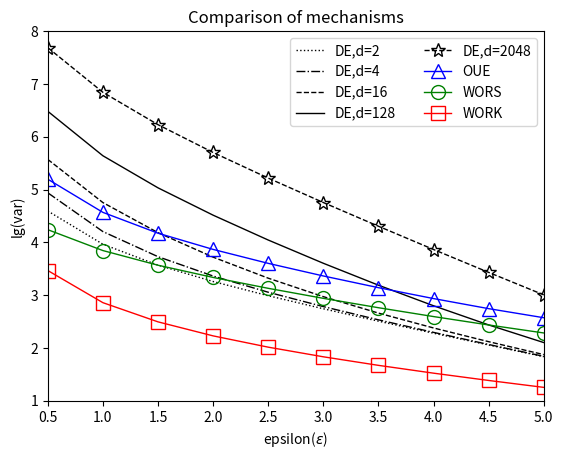

Write Python code to recreate this figure.
import numpy as np
from scipy.stats import zipf
import pandas as pd
import random
import matplotlib.pyplot as plt


'''
DE,d=2
'''
N = 10000
lower_bound = 0
domain_size = 2
EPOCHS = 10000
num_of_epsilon = 10
s = 1.1  # Zipf 分布参数

def generate_zipf_integers(s, n_samples, lower_bound, domain_size):
    samples = np.random.zipf(s, n_samples)
    samples = np.clip(samples, lower_bound, domain_size - 1)  # 确保值在 domain_size 范围内
    return samples

def calculate_real_distribution(samples, domain_size):
    real_dist = np.zeros(domain_size)
    for sample in samples:
        real_dist[sample] += 1
    real_dist /= len(samples)
    return real_dist


# 计算 Zipf 分布下各个值的出现概率
probabilities = [zipf.pmf(i, s) for i in range(lower_bound, lower_bound + domain_size)]

# 理论方差计算
epsilon_values = np.linspace(0.5, 5, num_of_epsilon)
# epsilon = np.linspace(1, 1, num_of_epsilon)
# epsilon = [1,2,4]
var_theory = np.zeros(num_of_epsilon)

for i in range(num_of_epsilon):
    # 提取 epsilon 数组中的单个值
    epsilon = epsilon_values[i]

    var_theory[i] = (domain_size-2+np.exp(epsilon)) / (np.exp(epsilon)-1)**2

print("Theoretical Variance:", var_theory)
plt.plot(epsilon_values, np.log10(N*var_theory), color='k', marker ='none', markerfacecolor='none', linewidth=1, markersize=10, linestyle=':', label='DE,d=2')

'''
DE,d=4
'''
N = 10000
lower_bound = 0
domain_size = 4
EPOCHS = 10000
num_of_epsilon = 10
s = 1.1  # Zipf 分布参数

def generate_zipf_integers(s, n_samples, lower_bound, domain_size):
    samples = np.random.zipf(s, n_samples)
    samples = np.clip(samples, lower_bound, domain_size - 1)  # 确保值在 domain_size 范围内
    return samples

def calculate_real_distribution(samples, domain_size):
    real_dist = np.zeros(domain_size)
    for sample in samples:
        real_dist[sample] += 1
    real_dist /= len(samples)
    return real_dist


# 计算 Zipf 分布下各个值的出现概率
probabilities = [zipf.pmf(i, s) for i in range(lower_bound, lower_bound + domain_size)]

# 理论方差计算
epsilon_values = np.linspace(0.5, 5, num_of_epsilon)
# epsilon = np.linspace(1, 1, num_of_epsilon)
# epsilon = [1,2,4]
var_theory = np.zeros(num_of_epsilon)

for i in range(num_of_epsilon):
    # 提取 epsilon 数组中的单个值
    epsilon = epsilon_values[i]

    var_theory[i] = (domain_size-2+np.exp(epsilon)) / (np.exp(epsilon)-1)**2

print("Theoretical Variance:", var_theory)
plt.plot(epsilon_values, np.log10(N*var_theory), color='k', marker ='none', markerfacecolor='none', linewidth=1, markersize=10, linestyle='-.', label='DE,d=4')

'''
DE,d=2
'''
N = 10000
lower_bound = 0
domain_size = 16
EPOCHS = 10000
num_of_epsilon = 10
s = 1.1  # Zipf 分布参数

def generate_zipf_integers(s, n_samples, lower_bound, domain_size):
    samples = np.random.zipf(s, n_samples)
    samples = np.clip(samples, lower_bound, domain_size - 1)  # 确保值在 domain_size 范围内
    return samples

def calculate_real_distribution(samples, domain_size):
    real_dist = np.zeros(domain_size)
    for sample in samples:
        real_dist[sample] += 1
    real_dist /= len(samples)
    return real_dist


# 计算 Zipf 分布下各个值的出现概率
probabilities = [zipf.pmf(i, s) for i in range(lower_bound, lower_bound + domain_size)]

# 理论方差计算
epsilon_values = np.linspace(0.5, 5, num_of_epsilon)
# epsilon = np.linspace(1, 1, num_of_epsilon)
# epsilon = [1,2,4]
var_theory = np.zeros(num_of_epsilon)

for i in range(num_of_epsilon):
    # 提取 epsilon 数组中的单个值
    epsilon = epsilon_values[i]

    var_theory[i] = (domain_size-2+np.exp(epsilon)) / (np.exp(epsilon)-1)**2

print("Theoretical Variance:", var_theory)
plt.plot(epsilon_values, np.log10(N*var_theory), color='k', marker ='none', markerfacecolor='none', linewidth=1, markersize=10, linestyle='--', label='DE,d=16')

'''
DE,d=2
'''
N = 10000
lower_bound = 0
domain_size = 128
EPOCHS = 10000
num_of_epsilon = 10
s = 1.1  # Zipf 分布参数

def generate_zipf_integers(s, n_samples, lower_bound, domain_size):
    samples = np.random.zipf(s, n_samples)
    samples = np.clip(samples, lower_bound, domain_size - 1)  # 确保值在 domain_size 范围内
    return samples

def calculate_real_distribution(samples, domain_size):
    real_dist = np.zeros(domain_size)
    for sample in samples:
        real_dist[sample] += 1
    real_dist /= len(samples)
    return real_dist


# 计算 Zipf 分布下各个值的出现概率
probabilities = [zipf.pmf(i, s) for i in range(lower_bound, lower_bound + domain_size)]

# 理论方差计算
epsilon_values = np.linspace(0.5, 5, num_of_epsilon)
# epsilon = np.linspace(1, 1, num_of_epsilon)
# epsilon = [1,2,4]
var_theory = np.zeros(num_of_epsilon)

for i in range(num_of_epsilon):
    # 提取 epsilon 数组中的单个值
    epsilon = epsilon_values[i]

    var_theory[i] = (domain_size-2+np.exp(epsilon)) / (np.exp(epsilon)-1)**2

print("Theoretical Variance:", var_theory)
plt.plot(epsilon_values, np.log10(N*var_theory), color='k', marker ='none', markerfacecolor='none', linewidth=1, markersize=10, linestyle='-', label='DE,d=128')

'''
DE,d=2
'''
N = 10000
lower_bound = 0
domain_size = 2048
EPOCHS = 10000
num_of_epsilon = 10
s = 1.1  # Zipf 分布参数

def generate_zipf_integers(s, n_samples, lower_bound, domain_size):
    samples = np.random.zipf(s, n_samples)
    samples = np.clip(samples, lower_bound, domain_size - 1)  # 确保值在 domain_size 范围内
    return samples

def calculate_real_distribution(samples, domain_size):
    real_dist = np.zeros(domain_size)
    for sample in samples:
        real_dist[sample] += 1
    real_dist /= len(samples)
    return real_dist


# 计算 Zipf 分布下各个值的出现概率
probabilities = [zipf.pmf(i, s) for i in range(lower_bound, lower_bound + domain_size)]

# 理论方差计算
epsilon_values = np.linspace(0.5, 5, num_of_epsilon)
# epsilon = np.linspace(1, 1, num_of_epsilon)
# epsilon = [1,2,4]
var_theory = np.zeros(num_of_epsilon)

for i in range(num_of_epsilon):
    # 提取 epsilon 数组中的单个值
    epsilon = epsilon_values[i]

    var_theory[i] = (domain_size-2+np.exp(epsilon)) / (np.exp(epsilon)-1)**2

print("Theoretical Variance:", var_theory)
plt.plot(epsilon_values, np.log10(N*var_theory), color='k', marker ='*', markerfacecolor='none', linewidth=1, markersize=10, linestyle='--', label='DE,d=2048')




import numpy as np
from scipy.stats import zipf
import matplotlib.pyplot as plt
import numpy as np

'''
OUE
'''

N = 10000
domain_size = 100
EPOCHS = 10000
# num_of_epsilon = 9
s = 1.1  # Zipf 分布参数


def generate_zipf_integers(s, n_samples, domain_size):
    samples = []
    while len(samples) < n_samples:
        sample = np.random.zipf(s)
        if sample < domain_size:
            samples.append(sample)
    return np.array(samples)


def calculate_real_distribution(samples, domain_size):
    real_dist = np.zeros(domain_size)
    for sample in samples:
        real_dist[sample] += 1
    real_dist /= len(samples)
    return real_dist

samples = generate_zipf_integers(s, N, domain_size)
probabilities_statistical = calculate_real_distribution(samples, domain_size)

# 理论方差计算
# epsilon_values = np.linspace(0.2, 2, num_of_epsilon)
# epsilon = [1,2,4]
p = 1 / 2
q = 1 / (np.exp(epsilon_values) + 1)
var_theory = np.zeros(num_of_epsilon)

for i in range(num_of_epsilon):
    # 提取 epsilon 数组中的单个值
    epsilon_value = epsilon_values[i]
    p = 1 / 2
    q = 1 / (np.exp(epsilon_value) + 1)

    var_theory[i] = sum(fi * p * (1 - p) + (1 - fi) * q * (1 - q) for fi in probabilities_statistical) / (p - q) ** 2 / domain_size

# print("Theoretical Variance:", var_theory)
plt.plot(epsilon_values, np.log10(N*var_theory), color='b', marker ='^', markerfacecolor='none', linewidth=1, markersize=10, linestyle='-', label='OUE')



'''
Simmons
'''
import numpy as np
from scipy.stats import zipf
import matplotlib.pyplot as plt
import numpy as np

N = 10000
domain_size = 100
EPOCHS = 10000
# num_of_epsilon = 1
s = 1.1  # Zipf 分布参数


def generate_zipf_integers(s, n_samples, domain_size):
    samples = []
    while len(samples) < n_samples:
        sample = np.random.zipf(s)
        if sample < domain_size:
            samples.append(sample)
    return np.array(samples)


def calculate_real_distribution(samples, domain_size):
    real_dist = np.zeros(domain_size)
    for sample in samples:
        real_dist[sample] += 1
    real_dist /= len(samples)
    return real_dist

samples = generate_zipf_integers(s, N, domain_size)
probabilities_statistical = calculate_real_distribution(samples, domain_size)

# 理论方差计算
# epsilon = np.linspace(4, 4, num_of_epsilon)
var_theory = np.zeros(num_of_epsilon)

for i in range(num_of_epsilon):
    # 提取 epsilon 数组中的单个值
    epsilon_value = epsilon_values[i]
    x = np.exp(epsilon_value)
    fj1=(1-np.sqrt(2/(np.sqrt(x)+1)))/2
    fj2=(1+np.sqrt(2/(np.sqrt(x)+1)))/2
    var_theory[i] = sum(
        ((1 + 4 * fj * (1 - fj)) / 2 / (N - 1) / (np.sqrt(x) - 1) if fj1 < fj < fj2 else
         (1 / (N - 1) * (2 * np.sqrt(fj * (1 - fj)) / (np.sqrt(x- 1)) + 1 / (x - 1)))
         ) for fj in probabilities_statistical
    ) / domain_size*N

print("Theoretical Variance:", var_theory)
plt.plot(epsilon_values, np.log10(N*var_theory), color='g', marker ='o', markerfacecolor='none', linewidth=1, markersize=10, linestyle='-', label='WORS')


'''
KUK
'''
import numpy as np
import matplotlib.pyplot as plt
from scipy.optimize import minimize_scalar
from math import exp
from scipy.stats import zipf

# 定义新的 p 关于 q 和 epsilon 的表达式
def p_from_q_epsilon(q, epsilon):
    # 计算 p 的值
    p = q * exp(epsilon) / (1 + q * (exp(epsilon) - 1))
    # 检查 p 是否在 (0, 1) 范围内
    if 0 < p < 1:
        return p
    else:
        return None

# 定义函数来计算 expr 的值
def calculate_expr(epsilon, q, N, probabilities_statistical, domain_size):
    p = p_from_q_epsilon(q, epsilon)
    var_theory = sum(N**2*fi*(fi - 1)*(p**2 - p + q**2 - q)/((N - 1)*(p - q)**2) for fi in probabilities_statistical) / domain_size
    return var_theory

# 定义函数来找到 expr 关于 q 的最小值，并返回最小值及相应的 q
def find_min_expr(epsilon, N):
    result = minimize_scalar(lambda q: calculate_expr(epsilon, q, N, probabilities_statistical, domain_size), bounds=(0, 1), method='bounded')
    return result.fun, result.x

def generate_zipf_integers(s, n_samples, domain_size):
    samples = []
    while len(samples) < n_samples:
        sample = np.random.zipf(s)
        if sample < domain_size:
            samples.append(sample)
    return np.array(samples)

def calculate_real_distribution(samples, domain_size):
    real_dist = np.zeros(domain_size)
    for sample in samples:
        real_dist[sample] += 1
    real_dist /= len(samples)
    return real_dist

EPOCHS = 10000
# num_of_epsilon = 1
s = 1.1  # Zipf distribution parameter
N = 10000
domain_size = 100
samples = generate_zipf_integers(s, N, domain_size)
# 使用统计方法计算概率
probabilities_statistical = calculate_real_distribution(samples, domain_size)
var_theory = np.zeros(num_of_epsilon)
# 参数设置
# epsilon_values = np.linspace(0.5, 0.5, 1)
# epsilon_values = epsilon

# 初始化列表来存储结果
min_expr_values = []
p_values = []
q_values = []

# 计算每个 epsilon 下 expr 的最小值以及相应的 p 和 q 值
for i, epsilon in enumerate(epsilon_values):
    min_expr, q = find_min_expr(epsilon, N)
    p = p_from_q_epsilon(q, epsilon)
    # 使用整数索引 i 而不是 epsilon
    var_theory[i] = min_expr / N
print("Theoretical Variance:", var_theory)
plt.plot(epsilon_values, np.log10(N*var_theory), color='r', marker ='s', markerfacecolor='none', linewidth=1, markersize=10, linestyle='-', label='WORK')
plt.xlabel('epsilon($\epsilon$)')
plt.ylabel('lg(var)')
plt.xlim(0.5, 5)
plt.ylim(1, 8)
plt.xticks(np.linspace(0.5, 5, num=len(epsilon_values)))
plt.title('Comparison of mechanisms')
plt.legend(ncol=2)  # 设置图例为两列
plt.savefig('Comparison of mechanisms.pdf')
plt.show()
